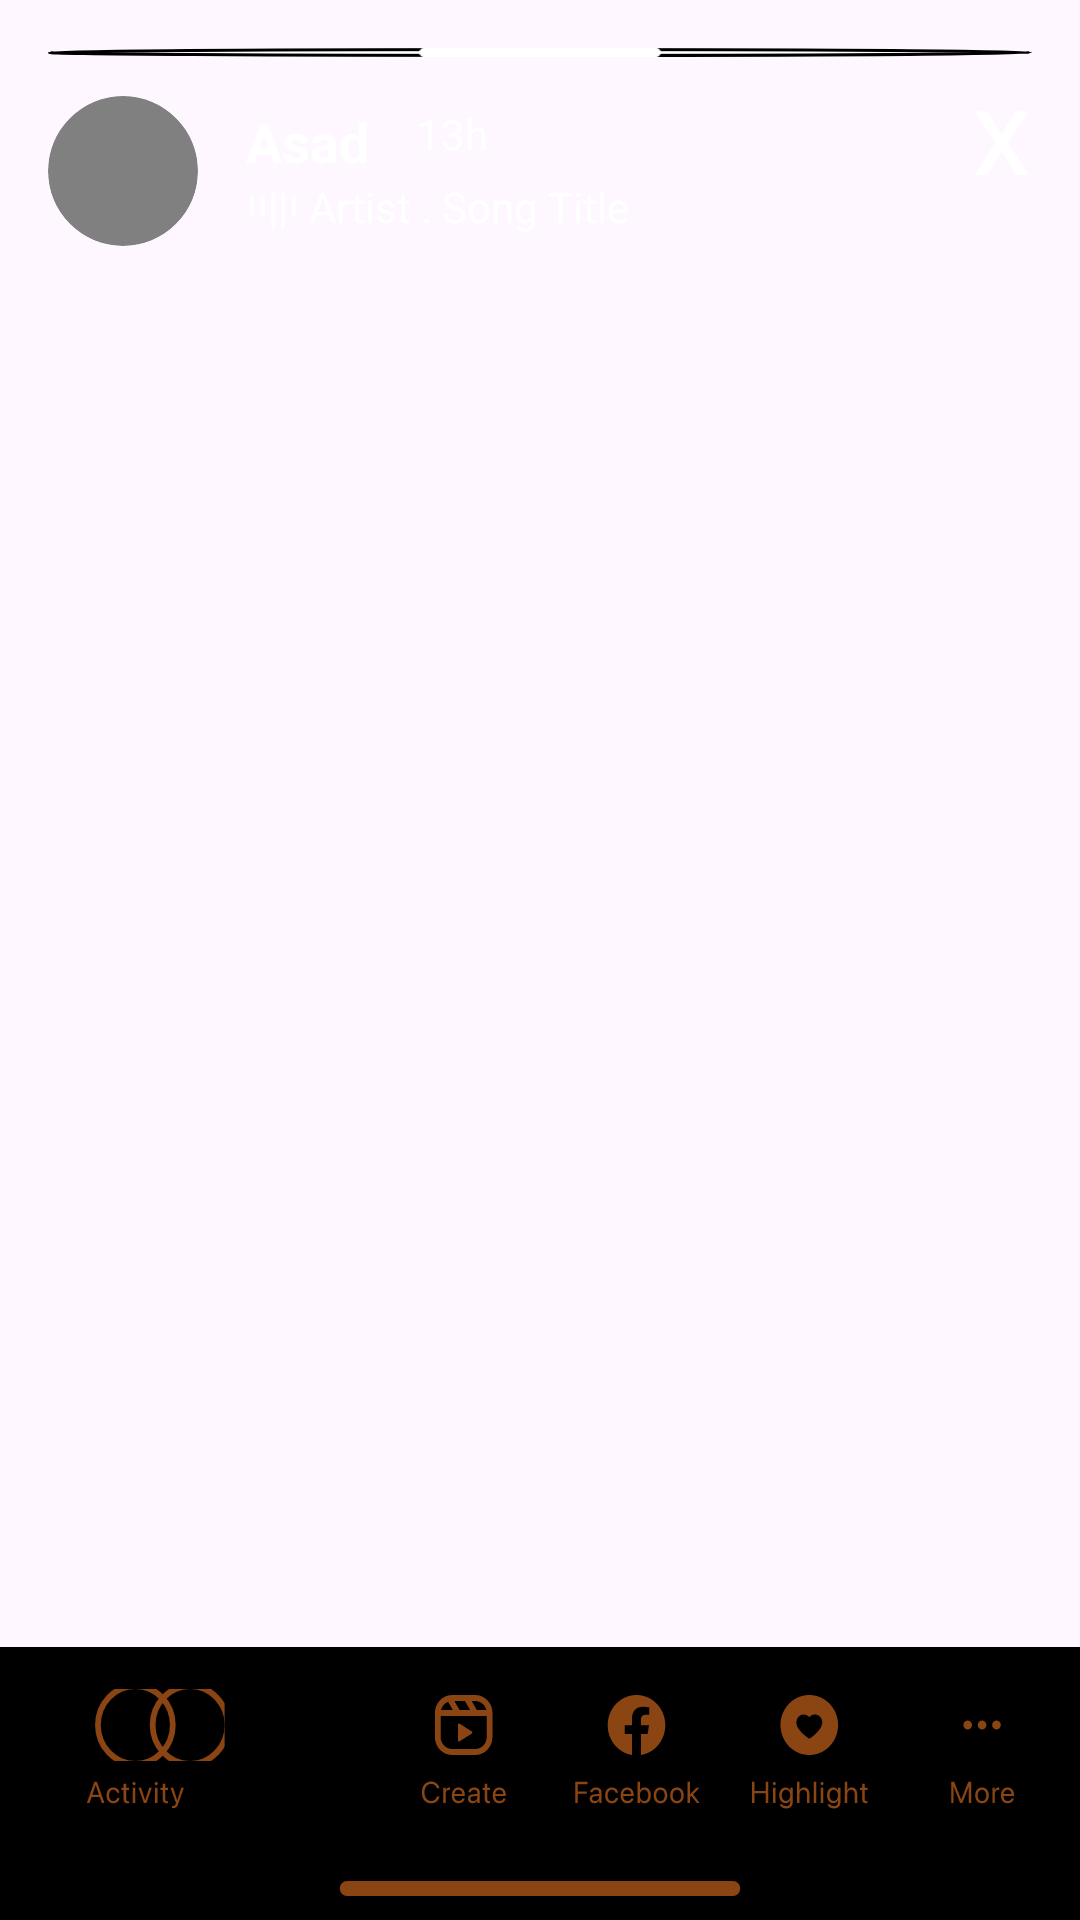

Layout XML and referenced resources for this Android screen:
<!-- AndroidManifest.xml: application theme Theme.Assignment1 -->
<!-- res/layout/activity_story_view_own.xml -->
<?xml version="1.0" encoding="utf-8"?>

<androidx.constraintlayout.widget.ConstraintLayout xmlns:android="http://schemas.android.com/apk/res/android"
    xmlns:app="http://schemas.android.com/apk/res-auto"
    xmlns:tools="http://schemas.android.com/tools"
    android:id="@+id/main"
    android:layout_width="match_parent"
    android:layout_height="match_parent"
    android:background="@drawable/story_1"
    android:clickable="true"
    android:focusable="true">

    <ImageView
        android:id="@+id/story_line"
        android:layout_width="match_parent"
        android:layout_height="3dp"
        app:layout_constraintTop_toTopOf="parent"
        android:src="@drawable/linewhite"
        android:layout_margin="16dp"
        android:background="@drawable/circle"/>

    <ImageView
        android:id="@+id/profile_image"
        android:layout_width="50dp"
        android:layout_height="50dp"
        app:layout_constraintTop_toTopOf="@id/story_line"
        app:layout_constraintStart_toStartOf="parent"
        android:layout_margin="16dp"
        android:background="@drawable/circle"
        android:backgroundTint="@color/grey"
        android:clipToOutline="true"
        android:scaleType="fitStart"/>

    <TextView
        android:id="@+id/name"
        android:layout_width="wrap_content"
        android:layout_height="wrap_content"
        app:layout_constraintStart_toEndOf="@id/profile_image"
        app:layout_constraintTop_toBottomOf="@id/story_line"
        android:textStyle="bold"
        android:textSize="18sp"
        android:text="Asad"
        android:textColor="@color/white"
        android:layout_margin="16dp"/>

    <TextView
        android:layout_width="wrap_content"
        android:layout_height="wrap_content"
        app:layout_constraintStart_toEndOf="@id/name"
        app:layout_constraintTop_toBottomOf="@id/story_line"
        android:layout_margin="16dp"
        android:text="13h"
        android:textColor="@color/white"/>

    <TextView
        android:layout_width="wrap_content"
        android:layout_height="wrap_content"
        app:layout_constraintStart_toEndOf="@id/profile_image"
        app:layout_constraintTop_toBottomOf="@id/name"
        android:layout_marginLeft="16dp"
        android:text="၊၊||၊ Artist . Song Title"
        android:textColor="@color/white"/>

    <TextView
        android:layout_width="wrap_content"
        android:layout_height="wrap_content"
        app:layout_constraintTop_toTopOf="parent"
        app:layout_constraintEnd_toEndOf="parent"
        android:text="x"
        android:textColor="@color/white"
        android:textSize="40sp"
        android:layout_margin="16dp"/>

    <ImageView
        android:layout_width="match_parent"
        android:layout_height="wrap_content"
        app:layout_constraintBottom_toBottomOf="parent"
        android:src="@drawable/mystory_bar"
        android:scaleType="fitXY"/>
</androidx.constraintlayout.widget.ConstraintLayout>
<!-- resources referenced by this layout -->
<resources>
  <color name="grey">#808080</color>
  <color name="white">#FFFFFF</color>
  <!-- drawable circle (drawable) -->
  <?xml version="1.0" encoding="utf-8"?>
  
  <shape xmlns:android="http://schemas.android.com/apk/res/android"
      android:shape="oval">
  
      
      <solid android:color="@color/white" />
  
      
      <size
          android:width="100dp"
          android:height="100dp" />
  
      
      <stroke
          android:width="1dp"
          android:color="@color/black" />
  
  </shape>
  <!-- drawable linewhite (drawable) -->
  <vector xmlns:android="http://schemas.android.com/apk/res/android"
      android:width="134dp"
      android:height="5dp"
      android:viewportWidth="134"
      android:viewportHeight="5">
    <path
        android:pathData="M2.5,0L131.5,0A2.5,2.5 0,0 1,134 2.5L134,2.5A2.5,2.5 0,0 1,131.5 5L2.5,5A2.5,2.5 0,0 1,0 2.5L0,2.5A2.5,2.5 0,0 1,2.5 0z"
        android:fillColor="@color/white"/>
  </vector>
  <!-- drawable mystory_bar: vector/xml drawable (drawable, 14410 chars, omitted) -->
  <style name="Theme.Assignment1" parent="Base.Theme.Assignment1" />
  <color name="black">#000000</color>
  <style name="Base.Theme.Assignment1" parent="Theme.Material3.DayNight.NoActionBar">
          <item name="colorPrimary">@color/brown</item>
          <item name="colorSecondary">@color/brown</item>
          <item name="colorTertiary">@color/brown</item>
          
          
      </style>
  <color name="brown">#8B4513</color>
</resources>
